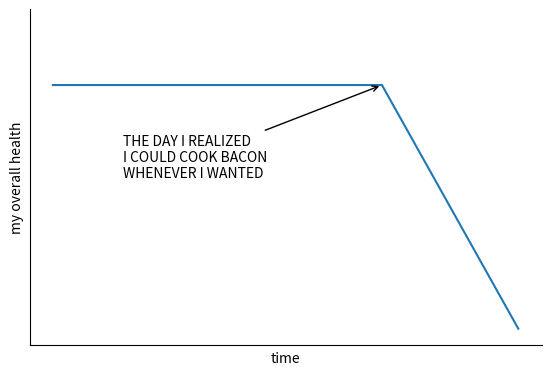

The script that saved this image:
%matplotlib notebook
import matplotlib.pyplot as plt
import numpy as np

data = np.ones(100)
data[70:] -= np.arange(30)

fig = plt.figure()
ax = fig.add_axes((0.1, 0.2, 0.8, 0.7))
ax.spines['right'].set_color('none')
ax.spines['top'].set_color('none')
plt.xticks([])
plt.yticks([])
ax.set_ylim([-30, 10])
plt.xlabel('time')
plt.ylabel('my overall health')

plt.annotate(
    'THE DAY I REALIZED\nI COULD COOK BACON\nWHENEVER I WANTED',
     xy=(70, 1), arrowprops=dict(arrowstyle='->'), xytext=(15, -10))

plt.plot(data)